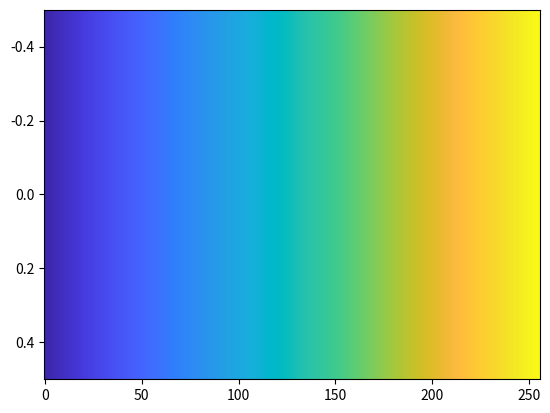

This chart was generated by the following Python code:

# https://stackoverflow.com/questions/34859628/has-someone-made-the-parula-colormap-in-matplotlib
from matplotlib.colors import LinearSegmentedColormap

cm_data = [[0.2422, 0.1504, 0.6603],
[0.2444, 0.1534, 0.6728],
[0.2464, 0.1569, 0.6847],
[0.2484, 0.1607, 0.6961],
[0.2503, 0.1648, 0.7071],
[0.2522, 0.1689, 0.7179],
[0.254, 0.1732, 0.7286],
[0.2558, 0.1773, 0.7393],
[0.2576, 0.1814, 0.7501],
[0.2594, 0.1854, 0.761],
[0.2611, 0.1893, 0.7719],
[0.2628, 0.1932, 0.7828],
[0.2645, 0.1972, 0.7937],
[0.2661, 0.2011, 0.8043],
[0.2676, 0.2052, 0.8148],
[0.2691, 0.2094, 0.8249],
[0.2704, 0.2138, 0.8346],
[0.2717, 0.2184, 0.8439],
[0.2729, 0.2231, 0.8528],
[0.274, 0.228, 0.8612],
[0.2749, 0.233, 0.8692],
[0.2758, 0.2382, 0.8767],
[0.2766, 0.2435, 0.884],
[0.2774, 0.2489, 0.8908],
[0.2781, 0.2543, 0.8973],
[0.2788, 0.2598, 0.9035],
[0.2794, 0.2653, 0.9094],
[0.2798, 0.2708, 0.915],
[0.2802, 0.2764, 0.9204],
[0.2806, 0.2819, 0.9255],
[0.2809, 0.2875, 0.9305],
[0.2811, 0.293, 0.9352],
[0.2813, 0.2985, 0.9397],
[0.2814, 0.304, 0.9441],
[0.2814, 0.3095, 0.9483],
[0.2813, 0.315, 0.9524],
[0.2811, 0.3204, 0.9563],
[0.2809, 0.3259, 0.96],
[0.2807, 0.3313, 0.9636],
[0.2803, 0.3367, 0.967],
[0.2798, 0.3421, 0.9702],
[0.2791, 0.3475, 0.9733],
[0.2784, 0.3529, 0.9763],
[0.2776, 0.3583, 0.9791],
[0.2766, 0.3638, 0.9817],
[0.2754, 0.3693, 0.984],
[0.2741, 0.3748, 0.9862],
[0.2726, 0.3804, 0.9881],
[0.271, 0.386, 0.9898],
[0.2691, 0.3916, 0.9912],
[0.267, 0.3973, 0.9924],
[0.2647, 0.403, 0.9935],
[0.2621, 0.4088, 0.9946],
[0.2591, 0.4145, 0.9955],
[0.2556, 0.4203, 0.9965],
[0.2517, 0.4261, 0.9974],
[0.2473, 0.4319, 0.9983],
[0.2424, 0.4378, 0.9991],
[0.2369, 0.4437, 0.9996],
[0.2311, 0.4497, 0.9995],
[0.225, 0.4559, 0.9985],
[0.2189, 0.462, 0.9968],
[0.2128, 0.4682, 0.9948],
[0.2066, 0.4743, 0.9926],
[0.2006, 0.4803, 0.9906],
[0.195, 0.4861, 0.9887],
[0.1903, 0.4919, 0.9867],
[0.1869, 0.4975, 0.9844],
[0.1847, 0.503, 0.9819],
[0.1831, 0.5084, 0.9793],
[0.1818, 0.5138, 0.9766],
[0.1806, 0.5191, 0.9738],
[0.1795, 0.5244, 0.9709],
[0.1785, 0.5296, 0.9677],
[0.1778, 0.5349, 0.9641],
[0.1773, 0.5401, 0.9602],
[0.1768, 0.5452, 0.956],
[0.1764, 0.5504, 0.9516],
[0.1755, 0.5554, 0.9473],
[0.174, 0.5605, 0.9432],
[0.1716, 0.5655, 0.9393],
[0.1686, 0.5705, 0.9357],
[0.1649, 0.5755, 0.9323],
[0.161, 0.5805, 0.9289],
[0.1573, 0.5854, 0.9254],
[0.154, 0.5902, 0.9218],
[0.1513, 0.595, 0.9182],
[0.1492, 0.5997, 0.9147],
[0.1475, 0.6043, 0.9113],
[0.1461, 0.6089, 0.908],
[0.1446, 0.6135, 0.905],
[0.1429, 0.618, 0.9022],
[0.1408, 0.6226, 0.8998],
[0.1383, 0.6272, 0.8975],
[0.1354, 0.6317, 0.8953],
[0.1321, 0.6363, 0.8932],
[0.1288, 0.6408, 0.891],
[0.1253, 0.6453, 0.8887],
[0.1219, 0.6497, 0.8862],
[0.1185, 0.6541, 0.8834],
[0.1152, 0.6584, 0.8804],
[0.1119, 0.6627, 0.877],
[0.1085, 0.6669, 0.8734],
[0.1048, 0.671, 0.8695],
[0.1009, 0.675, 0.8653],
[0.0964, 0.6789, 0.8609],
[0.0914, 0.6828, 0.8562],
[0.0855, 0.6865, 0.8513],
[0.0789, 0.6902, 0.8462],
[0.0713, 0.6938, 0.8409],
[0.0628, 0.6972, 0.8355],
[0.0535, 0.7006, 0.8299],
[0.0433, 0.7039, 0.8242],
[0.0328, 0.7071, 0.8183],
[0.0234, 0.7103, 0.8124],
[0.0155, 0.7133, 0.8064],
[0.0091, 0.7163, 0.8003],
[0.0046, 0.7192, 0.7941],
[0.0019, 0.722, 0.7878],
[0.0009, 0.7248, 0.7815],
[0.0018, 0.7275, 0.7752],
[0.0046, 0.7301, 0.7688],
[0.0094, 0.7327, 0.7623],
[0.0162, 0.7352, 0.7558],
[0.0253, 0.7376, 0.7492],
[0.0369, 0.74, 0.7426],
[0.0504, 0.7423, 0.7359],
[0.0638, 0.7446, 0.7292],
[0.077, 0.7468, 0.7224],
[0.0899, 0.7489, 0.7156],
[0.1023, 0.751, 0.7088],
[0.1141, 0.7531, 0.7019],
[0.1252, 0.7552, 0.695],
[0.1354, 0.7572, 0.6881],
[0.1448, 0.7593, 0.6812],
[0.1532, 0.7614, 0.6741],
[0.1609, 0.7635, 0.6671],
[0.1678, 0.7656, 0.6599],
[0.1741, 0.7678, 0.6527],
[0.1799, 0.7699, 0.6454],
[0.1853, 0.7721, 0.6379],
[0.1905, 0.7743, 0.6303],
[0.1954, 0.7765, 0.6225],
[0.2003, 0.7787, 0.6146],
[0.2061, 0.7808, 0.6065],
[0.2118, 0.7828, 0.5983],
[0.2178, 0.7849, 0.5899],
[0.2244, 0.7869, 0.5813],
[0.2318, 0.7887, 0.5725],
[0.2401, 0.7905, 0.5636],
[0.2491, 0.7922, 0.5546],
[0.2589, 0.7937, 0.5454],
[0.2695, 0.7951, 0.536],
[0.2809, 0.7964, 0.5266],
[0.2929, 0.7975, 0.517],
[0.3052, 0.7985, 0.5074],
[0.3176, 0.7994, 0.4975],
[0.3301, 0.8002, 0.4876],
[0.3424, 0.8009, 0.4774],
[0.3548, 0.8016, 0.4669],
[0.3671, 0.8021, 0.4563],
[0.3795, 0.8026, 0.4454],
[0.3921, 0.8029, 0.4344],
[0.405, 0.8031, 0.4233],
[0.4184, 0.803, 0.4122],
[0.4322, 0.8028, 0.4013],
[0.4463, 0.8024, 0.3904],
[0.4608, 0.8018, 0.3797],
[0.4753, 0.8011, 0.3691],
[0.4899, 0.8002, 0.3586],
[0.5044, 0.7993, 0.348],
[0.5187, 0.7982, 0.3374],
[0.5329, 0.797, 0.3267],
[0.547, 0.7957, 0.3159],
[0.5609, 0.7943, 0.305],
[0.5748, 0.7929, 0.2941],
[0.5886, 0.7913, 0.2833],
[0.6024, 0.7896, 0.2726],
[0.6161, 0.7878, 0.2622],
[0.6297, 0.7859, 0.2521],
[0.6433, 0.7839, 0.2423],
[0.6567, 0.7818, 0.2329],
[0.6701, 0.7796, 0.2239],
[0.6833, 0.7773, 0.2155],
[0.6963, 0.775, 0.2075],
[0.7091, 0.7727, 0.1998],
[0.7218, 0.7703, 0.1924],
[0.7344, 0.7679, 0.1852],
[0.7468, 0.7654, 0.1782],
[0.759, 0.7629, 0.1717],
[0.771, 0.7604, 0.1658],
[0.7829, 0.7579, 0.1608],
[0.7945, 0.7554, 0.157],
[0.806, 0.7529, 0.1546],
[0.8172, 0.7505, 0.1535],
[0.8281, 0.7481, 0.1536],
[0.8389, 0.7457, 0.1546],
[0.8495, 0.7435, 0.1564],
[0.86, 0.7413, 0.1587],
[0.8703, 0.7392, 0.1615],
[0.8804, 0.7372, 0.165],
[0.8903, 0.7353, 0.1695],
[0.9, 0.7336, 0.1749],
[0.9093, 0.7321, 0.1815],
[0.9184, 0.7308, 0.189],
[0.9272, 0.7298, 0.1973],
[0.9357, 0.729, 0.2061],
[0.944, 0.7285, 0.2151],
[0.9523, 0.7284, 0.2237],
[0.9606, 0.7285, 0.2312],
[0.9689, 0.7292, 0.2373],
[0.977, 0.7304, 0.2418],
[0.9842, 0.733, 0.2446],
[0.99, 0.7365, 0.2429],
[0.9946, 0.7407, 0.2394],
[0.9966, 0.7458, 0.2351],
[0.9971, 0.7513, 0.2309],
[0.9972, 0.7569, 0.2267],
[0.9971, 0.7626, 0.2224],
[0.9969, 0.7683, 0.2181],
[0.9966, 0.774, 0.2138],
[0.9962, 0.7798, 0.2095],
[0.9957, 0.7856, 0.2053],
[0.9949, 0.7915, 0.2012],
[0.9938, 0.7974, 0.1974],
[0.9923, 0.8034, 0.1939],
[0.9906, 0.8095, 0.1906],
[0.9885, 0.8156, 0.1875],
[0.9861, 0.8218, 0.1846],
[0.9835, 0.828, 0.1817],
[0.9807, 0.8342, 0.1787],
[0.9778, 0.8404, 0.1757],
[0.9748, 0.8467, 0.1726],
[0.972, 0.8529, 0.1695],
[0.9694, 0.8591, 0.1665],
[0.9671, 0.8654, 0.1636],
[0.9651, 0.8716, 0.1608],
[0.9634, 0.8778, 0.1582],
[0.9619, 0.884, 0.1557],
[0.9608, 0.8902, 0.1532],
[0.9601, 0.8963, 0.1507],
[0.9596, 0.9023, 0.148],
[0.9595, 0.9084, 0.145],
[0.9597, 0.9143, 0.1418],
[0.9601, 0.9203, 0.1382],
[0.9608, 0.9262, 0.1344],
[0.9618, 0.932, 0.1304],
[0.9629, 0.9379, 0.1261],
[0.9642, 0.9437, 0.1216],
[0.9657, 0.9494, 0.1168],
[0.9674, 0.9552, 0.1116],
[0.9692, 0.9609, 0.1061],
[0.9711, 0.9667, 0.1001],
[0.973, 0.9724, 0.0938],
[0.9749, 0.9782, 0.0872],
[0.9769, 0.9839, 0.0805]]

parula_map = LinearSegmentedColormap.from_list('parula', cm_data)


if __name__ == "__main__":
    import matplotlib.pyplot as plt
    import numpy as np
    
    
    plt.imshow(np.linspace(0, 100, 256)[None, :], aspect='auto', cmap=parula_map)

